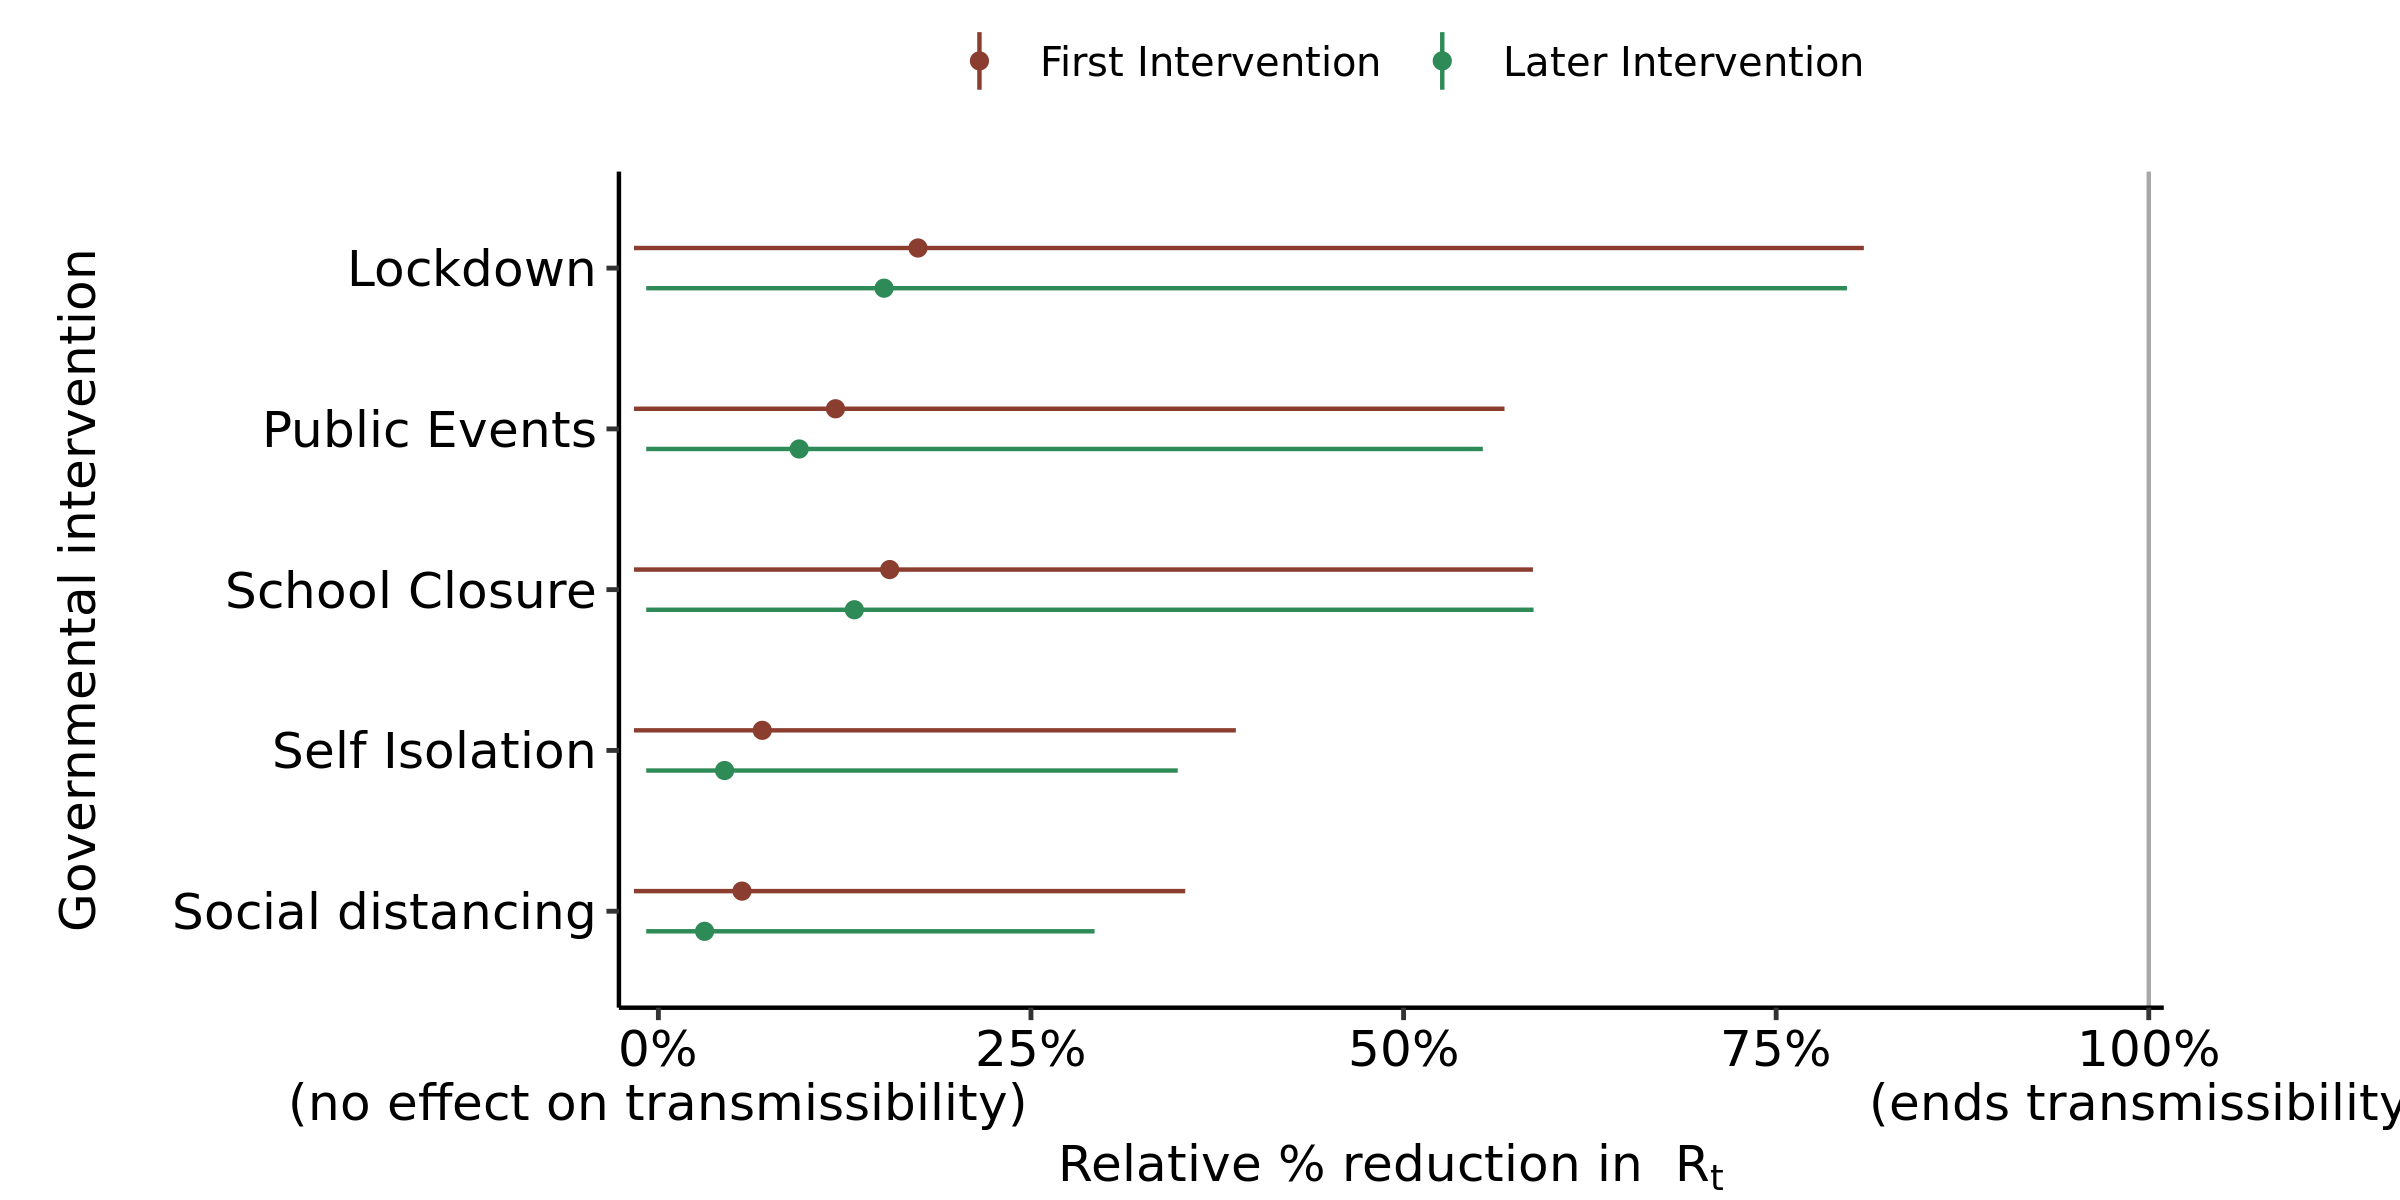

Values plotted in this chart, from the file beside it:
, parameter, outer_width, inner_width, point_est, ll, l, m, h, hh, type
1, School Closure, 0.95, 0.9, mean, -0.01638, -0.01626, 0.1552, 0.5271, 0.5868, First Intervention
2, Self Isolation, 0.95, 0.9, mean, -0.01639, -0.01634, 0.06971, 0.3167, 0.3875, First Intervention
3, Public Events, 0.95, 0.9, mean, -0.01639, -0.01631, 0.1188, 0.474, 0.5677, First Intervention
4, Lockdown, 0.95, 0.9, mean, -0.01637, -0.01625, 0.1742, 0.7083, 0.8089, First Intervention
5, Social distancing, 0.95, 0.9, mean, -0.01639, -0.01637, 0.0561, 0.283, 0.3535, First Intervention
6, School Closure, 0.95, 0.9, mean, -0.008165, -0.008165, 0.1315, 0.506, 0.5872, Later Intervention
7, Self Isolation, 0.95, 0.9, mean, -0.008165, -0.008165, 0.04442, 0.2747, 0.3485, Later Intervention
8, Public Events, 0.95, 0.9, mean, -0.008165, -0.008165, 0.09448, 0.4592, 0.5532, Later Intervention
9, Lockdown, 0.95, 0.9, mean, -0.008165, -0.008165, 0.1514, 0.709, 0.7975, Later Intervention
10, Social distancing, 0.95, 0.9, mean, -0.008165, -0.008165, 0.031, 0.203, 0.2927, Later Intervention
